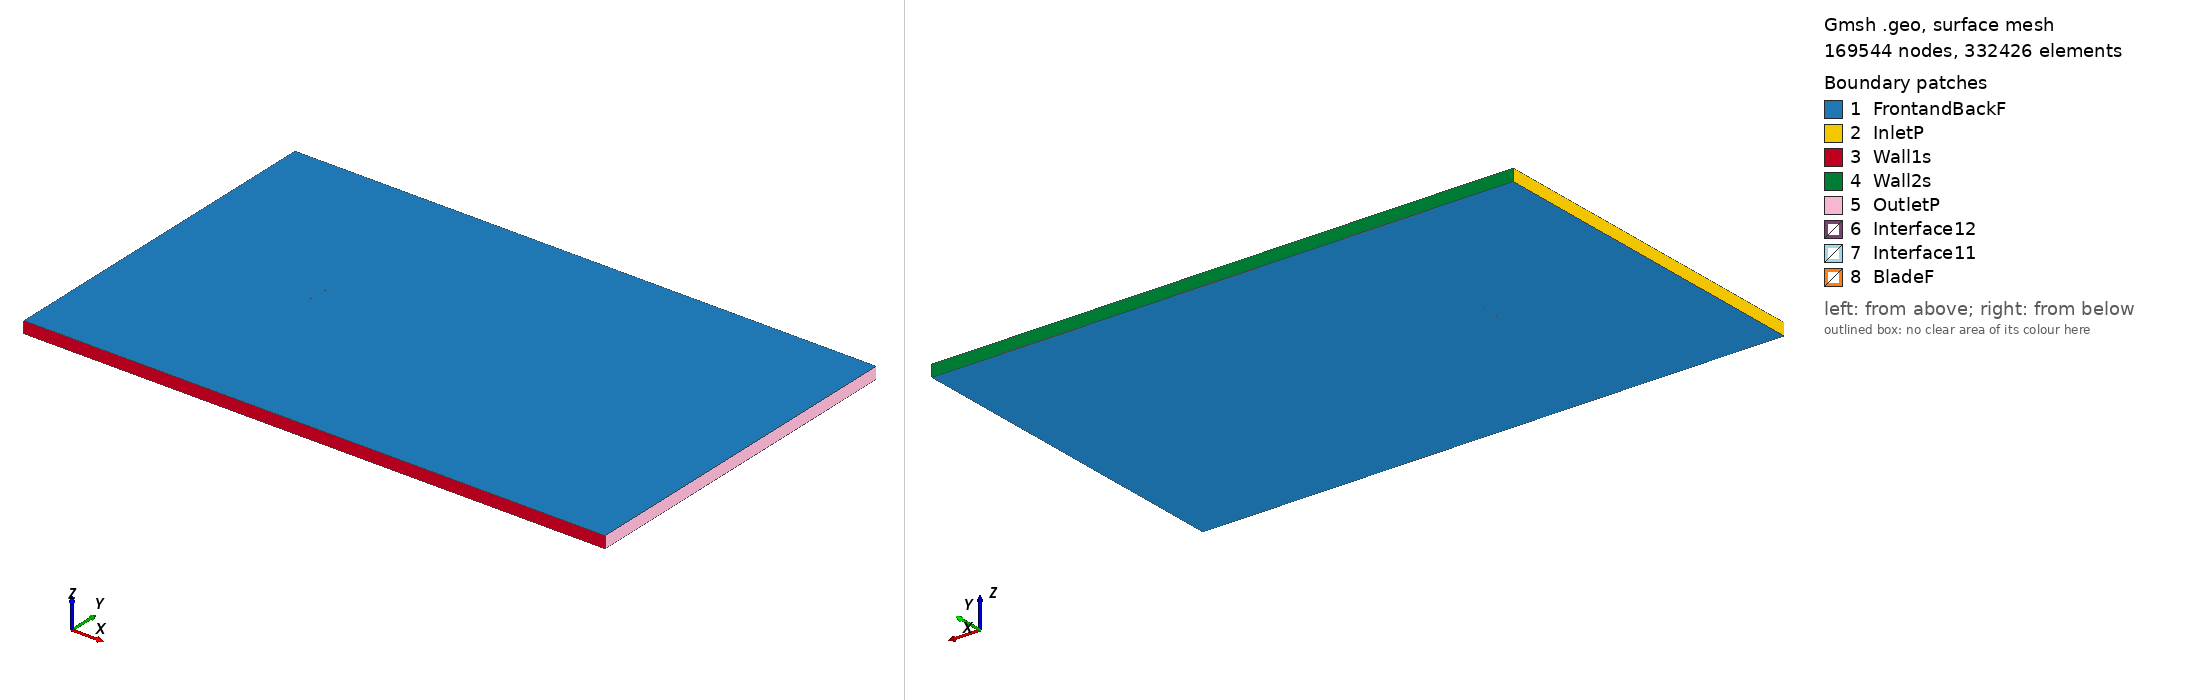

Gmsh geometry script, surface-meshed: 169544 nodes, 332426 surface elements. Boundary patches (legend numbers): 1 FrontandBackF, 2 InletP, 3 Wall1s, 4 Wall2s, 5 OutletP, 6 Interface12, 7 Interface11, 8 BladeF. Left view from above one corner, right view from below the opposite corner. Legend entries are the model's physical surfaces. The drawing asked Gmsh for element sizes between 1% and 20% of the model's largest extent; the script's own settings can give other sizes.

=== goe775_tsr_1.0254_aoa_-4.0429.geo (drawn) ===
SetFactory("OpenCASCADE");

Point(1) = {0.074739, 0.741875, 0, 1.0};
Point(2) = {0.068616, 0.742863, 0, 1.0};
Point(3) = {0.060941, 0.743990, 0, 1.0};
Point(4) = {0.045599, 0.746108, 0, 1.0};
Point(5) = {0.030298, 0.747667, 0, 1.0};
Point(6) = {0.015017, 0.748923, 0, 1.0};
Point(7) = {-0.000235, 0.749771, 0, 1.0};
Point(8) = {-0.015442, 0.750000, 0, 1.0};
Point(9) = {-0.030594, 0.749427, 0, 1.0};
Point(10) = {-0.045657, 0.747615, 0, 1.0};
Point(11) = {-0.053142, 0.746037, 0, 1.0};
Point(12) = {-0.060573, 0.743717, 0, 1.0};
Point(13) = {-0.064263, 0.742186, 0, 1.0};
Point(14) = {-0.067921, 0.740204, 0, 1.0};
Point(15) = {-0.071524, 0.737448, 0, 1.0};
Point(16) = {-0.073279, 0.735407, 0, 1.0};
Point(17) = {-0.074813, 0.730250, 0, 1.0};
Point(18) = {-0.072569, 0.725370, 0, 1.0};
Point(19) = {-0.070546, 0.723602, 0, 1.0};
Point(20) = {-0.066592, 0.721399, 0, 1.0};
Point(21) = {-0.062693, 0.719967, 0, 1.0};
Point(22) = {-0.058826, 0.718987, 0, 1.0};
Point(23) = {-0.051144, 0.717769, 0, 1.0};
Point(24) = {-0.043514, 0.717292, 0, 1.0};
Point(25) = {-0.028350, 0.717683, 0, 1.0};
Point(26) = {-0.013274, 0.719314, 0, 1.0};
Point(27) = {0.001746, 0.721746, 0, 1.0};
Point(28) = {0.016722, 0.724798, 0, 1.0};
Point(29) = {0.031669, 0.728257, 0, 1.0};
Point(30) = {0.046595, 0.732020, 0, 1.0};
Point(31) = {0.061481, 0.736341, 0, 1.0};
Point(32) = {0.068920, 0.738570, 0, 1.0};
Point(33) = {0.074841, 0.740435, 0, 1.0};
Point(34) = {-0.074739, -0.741875, 0, 1.0};
Point(35) = {-0.068616, -0.742863, 0, 1.0};
Point(36) = {-0.060941, -0.743990, 0, 1.0};
Point(37) = {-0.045599, -0.746108, 0, 1.0};
Point(38) = {-0.030298, -0.747667, 0, 1.0};
Point(39) = {-0.015017, -0.748923, 0, 1.0};
Point(40) = {0.000235, -0.749771, 0, 1.0};
Point(41) = {0.015442, -0.750000, 0, 1.0};
Point(42) = {0.030594, -0.749427, 0, 1.0};
Point(43) = {0.045657, -0.747615, 0, 1.0};
Point(44) = {0.053142, -0.746037, 0, 1.0};
Point(45) = {0.060573, -0.743717, 0, 1.0};
Point(46) = {0.064263, -0.742186, 0, 1.0};
Point(47) = {0.067921, -0.740204, 0, 1.0};
Point(48) = {0.071524, -0.737448, 0, 1.0};
Point(49) = {0.073279, -0.735407, 0, 1.0};
Point(50) = {0.074813, -0.730250, 0, 1.0};
Point(51) = {0.072569, -0.725370, 0, 1.0};
Point(52) = {0.070546, -0.723602, 0, 1.0};
Point(53) = {0.066592, -0.721399, 0, 1.0};
Point(54) = {0.062693, -0.719967, 0, 1.0};
Point(55) = {0.058826, -0.718987, 0, 1.0};
Point(56) = {0.051144, -0.717769, 0, 1.0};
Point(57) = {0.043514, -0.717292, 0, 1.0};
Point(58) = {0.028350, -0.717683, 0, 1.0};
Point(59) = {0.013274, -0.719314, 0, 1.0};
Point(60) = {-0.001746, -0.721746, 0, 1.0};
Point(61) = {-0.016722, -0.724798, 0, 1.0};
Point(62) = {-0.031669, -0.728257, 0, 1.0};
Point(63) = {-0.046595, -0.732020, 0, 1.0};
Point(64) = {-0.061481, -0.736341, 0, 1.0};
Point(65) = {-0.068920, -0.738570, 0, 1.0};
Point(66) = {-0.074841, -0.740435, 0, 1.0};

// Lines: first blade (splines 1-4)
Spline(1) = {1:33};
Spline(2) = {33,1};

// Lines: second blade (splines 5-8)
Spline(3) = {34:66};
Spline(4) = {66,34};

// Outer domain (points 20001-4 and lines)
Point(67) = {-13.50000000, -15.00000000, 0, 1.0};
Point(68) = {-13.50000000, 15.00000000, 0, 1.0};
Point(69) = {36.00000000, 15.00000000, 0, 1.0};
Point(70) = {36.00000000, -15.00000000, 0, 1.0};
Line(11) = {67, 68};
Line(12) = {68, 69};
Line(13) = {69, 70};
Line(14) = {67, 70};

// Interface (between moving and stationary domain) (circles)
Circle(9) = {0, 0, 0, 0.80000000, 0, 2*Pi};
Circle(10) = {0, 0, 0, 0.80000000, 0, 2*Pi};

// Loops collect Lines/Splines/etc (blade1, blade2, domain, first circle)
Line Loop(1) = {1:2};
Line Loop(2) = {3:4};
Line Loop(3) = {11,12,13,-14};
Line Loop(4) = {9};

// BooleanDifference cuts out the circle/interface from the domain
Plane Surface(1) = {3};
Plane Surface(2) = {4};
BooleanDifference{ Surface{1}; Delete;}{ Surface{2}; Delete;}

// This one cuts out the blades from the inner circle/interface
Line Loop(6) = {10};
Plane Surface(5) = {6};
Plane Surface(6) = {1};
Plane Surface(7) = {2};
BooleanDifference{ Surface{5}; Delete;}{ Surface{6,7}; Delete;}

// extrude to 3rd dimension
Extrude {0, 0, 1} {Surface{1}; Surface{5}; Layers{1}; Recombine;}

// Physical Surfaces are the named boundaries (patches)
Physical Surface("Interface11") = {12};
Physical Surface("Interface12") = {10};

// sides of domain
Physical Surface("InletP") = {6};
Physical Surface("OutletP") = {9};

// top and bottom of domain
Physical Surface("Wall1s") = {7};
Physical Surface("Wall2s") = {8};

// Check FrontandBackF by ensuring there is nothing in the 3rd dimension
Physical Surface("FrontandBackF") = {1,11,5,17};
Physical Surface("BladeF") = {13:16};
Physical Volume("Turbine") = {2};
Physical Volume("Farfield") = {1};

// settings for airfoil boundary layer
Field[1] = BoundaryLayer;
Field[1].EdgesList = {1:4};
Field[1].hwall_n = 1e-3;
Field[1].thickness = 1.5e-2;
Field[1].ratio = 1.05;
Field[1].Quads = 1;
BoundaryLayer Field = 1;

// control points for mesh (blade and interface)
// floor((arc length / 1.5mm)/ 2) -> Transfinite Line
Transfinite Line {1,3} = 104 Using Progression 1;
Transfinite Line {2,4} = 2 Using Progression 1;
Transfinite Line {9, 15} = 800 Using Progression 1;

// For more information on gmsh syntax, visit http://gmsh.info/doc/texinfo/gmsh.html
